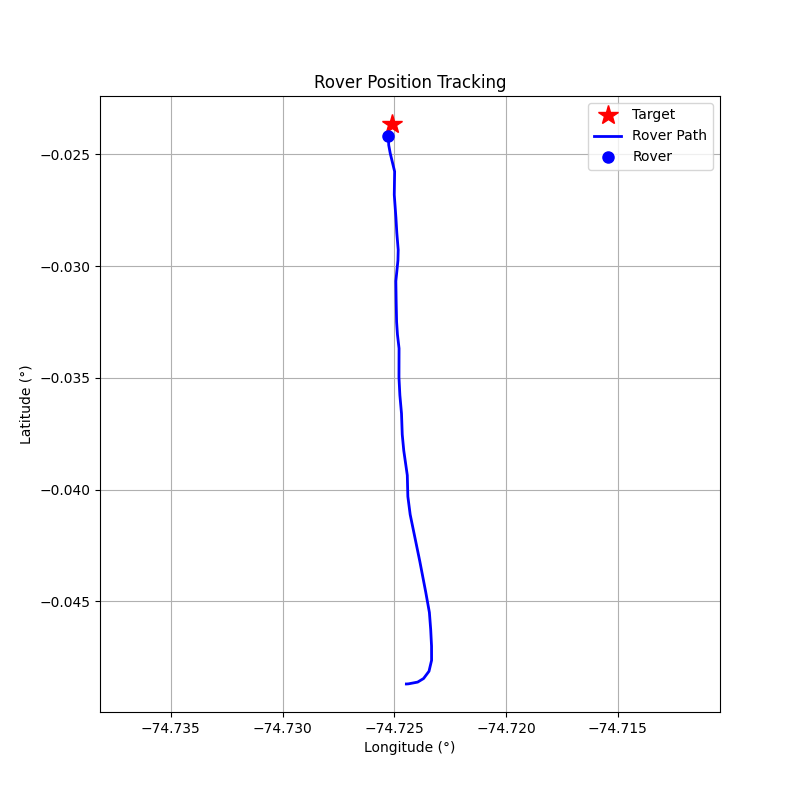

The data file committed next to this chart (first rows):
step, timestamp, distance_m, forward_m, right_m, speed_mps, bearing_deg, tool, throttle, steer, brake_strength, duration_s, overridden_by_safety
0, 1774892336, 262.4, -8.81, -262.2, 0.02, -91.93, drive, 0.2, -1.0, 0, 0.5, False
1, 1774892341, 262.3, 22.2, -261.4, 0.68, -85.15, drive, 0.15, -1.0, 0, 0.5, False
2, 1774892344, 261.7, 86.96, -246.8, 1.11, -70.59, drive, 0.15, -1.0, 0, 0.5, False
3, 1774892347, 260.1, 167, -199.4, 1.46, -50.05, drive, 0.15, -1.0, 0, 0.5, False
4, 1774892349, 256.9, 233.7, -106.6, 1.75, -24.51, drive, 0.2, -0.5, 0, 1.0, False
5, 1774892352, 251.9, 249.6, -33.47, 2.24, -7.64, drive, 0.2, -0.2, 0, 1.0, False
6, 1774892355, 245.3, 245.3, 2.0, 2.75, 0.47, drive, 0.1, 0.1, 0, 1.0, False
7, 1774892357, 237.4, 236.7, -18.18, 2.98, -4.39, drive, 0.1, -0.2, 0, 1.0, False
8, 1774892360, 229.4, 228.2, 23.76, 3.19, 5.94, brake, 0, 0, 10, 0.5, False
9, 1774892363, 219.7, 218.2, 25.42, 4.57, 6.64, brake, 0, 0, 20, 0.5, False
10, 1774892365, 205.2, 203.3, 27.76, 5.94, 7.77, brake, 0, 0, 30, 0.5, False
11, 1774892368, 191.2, 189, 28.39, 3.64, 8.54, brake, 0, 0, 10, 0.5, False
12, 1774892371, 183.1, 180.9, 28.3, 2.46, 8.89, drive, 0.1, 0.3, 0, 1.0, False
13, 1774892375, 174.6, 174.2, -12.76, 2.69, -4.19, drive, 0.2, -0.2, 0, 1.0, False
14, 1774892379, 164.7, 163.9, 16.01, 3.2, 5.58, brake, 0, 0, 10, 0.5, False
15, 1774892382, 153, 152.2, 15.76, 2.0, 5.91, drive, 0.2, 0.2, 0, 1.0, False
16, 1774892386, 145.5, 145.5, -3.77, 2.54, -1.48, drive, 0.2, -0.1, 0, 1.0, False
17, 1774892389, 135.7, 135.4, 7.41, 3.06, 3.13, brake, 0, 0, 10, 0.5, False
18, 1774892394, 127, 126.8, 7.25, 1.87, 3.27, drive, 0.2, 0.2, 0, 1.0, False
19, 1774892399, 118.8, 118.5, -7.76, 2.41, -3.75, drive, 0.2, -0.2, 0, 1.0, False
20, 1774892402, 105.2, 104.8, 8.58, 2.91, 4.68, brake, 0, 0, 10, 0.5, False
21, 1774892405, 98.53, 98.16, 8.43, 1.72, 4.91, drive, 0.2, 0.2, 0, 1.0, False
22, 1774892409, 92.69, 92.65, -2.58, 2.27, -1.6, drive, 0.2, -0.1, 0, 1.0, False
23, 1774892412, 83.63, 83.55, 3.68, 2.8, 2.52, drive, 0.1, 0.2, 0, 1.0, False
24, 1774892416, 73.64, 73.04, -9.41, 3.02, -7.34, brake, 0, 0, 15.0, 1.0, True
25, 1774892419, 63.96, 63.26, -9.48, 1.28, -8.52, drive, 0.15, -0.5, 0, 1.0, False
26, 1774892424, 59.04, 58.93, 3.67, 1.67, 3.56, drive, 0.2, 0.2, 0, 1.0, False
27, 1774892427, 51.04, 50.98, -2.36, 2.2, -2.65, drive, 0.2, -0.2, 0, 1.0, False
28, 1774892431, 43.85, 43.65, 4.22, 2.73, 5.52, drive, 0.1, 0.3, 0, 1.0, False
29, 1774892434, 33.18, 32.79, -5.03, 2.94, -8.72, drive, 0.1, -0.4, 0, 1.0, False
30, 1774892438, 22.31, 21.98, 3.81, 3.12, 9.84, brake, 0, 0, 20, 0.5, False
31, 1774892442, 13.71, 13.18, 3.76, 0.88, 15.93, drive, 0.1, 0.5, 0, 0.5, False
32, 1774892446, 9.95, 9.73, 2.06, 1.15, 11.92, drive, 0.1, 0.3, 0, 0.5, False
33, 1774892449, 5.85, 5.72, 1.22, 1.42, 12.03, brake, 0, 0, 30, 0.5, False
